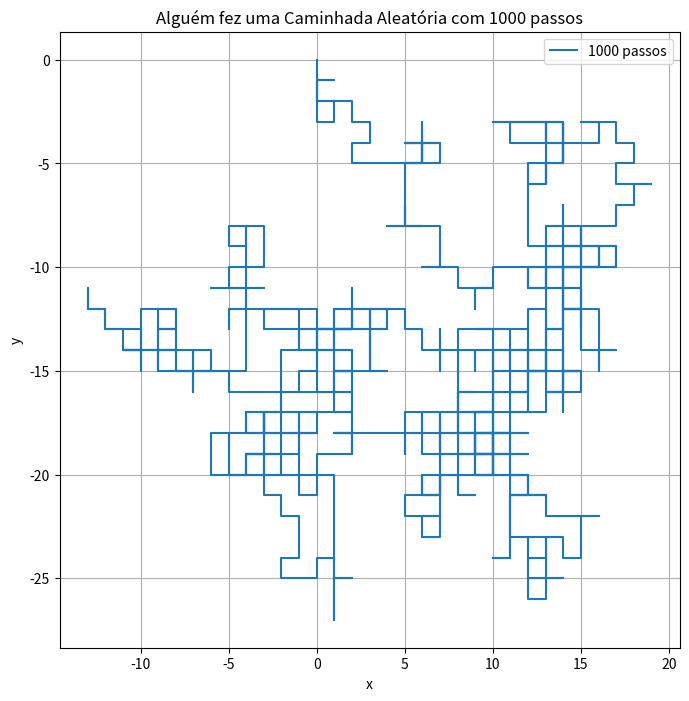
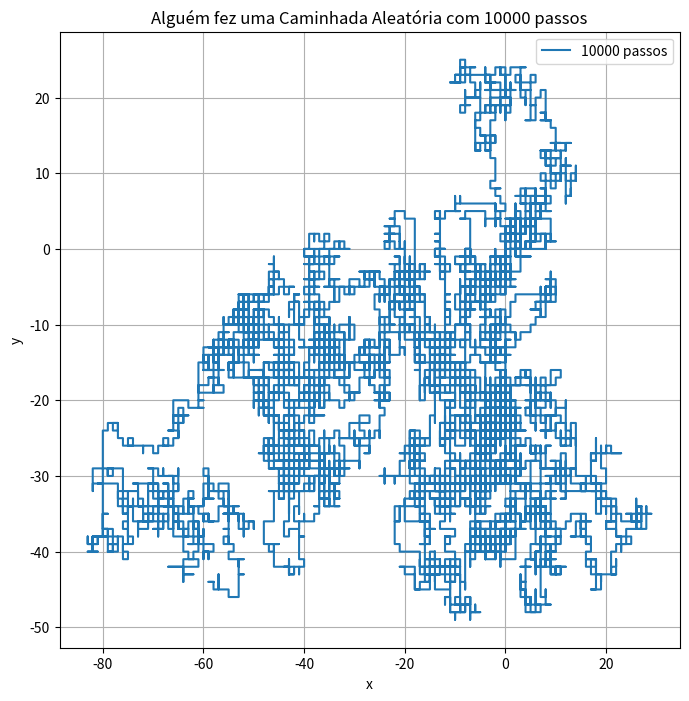
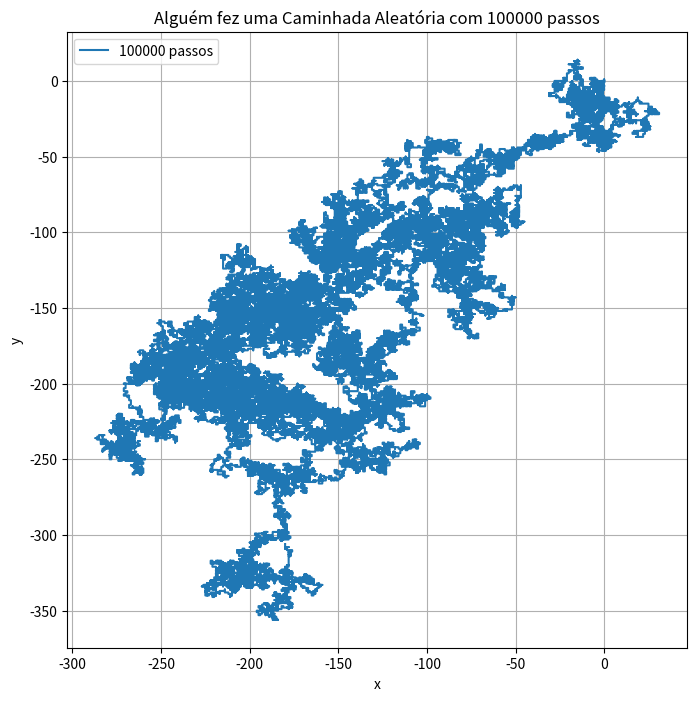
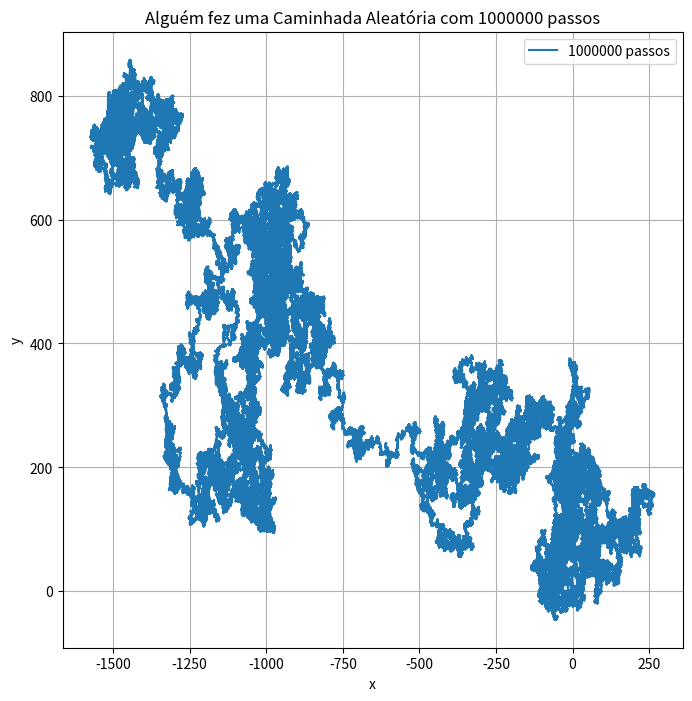

These figures' Python source, in order:
# Caminhadas Aleatórias

import numpy as np
import matplotlib.pyplot as plt

# Dimensões
passos = [10**3, 10**4, 10**5, 10**6]

# Posição inicial e listas que armazenam as posições
def movimentacao(passos):
    x, y = 0, 0
    pos_x = [x]
    pos_y = [y]

    for i in range(passos):
        direcao = np.random.randint(1, 5)

        if direcao == 1:
            y+=1
        elif direcao == 2:
            y-=1
        elif direcao == 3:
            x-=1
        elif direcao == 4:
            x+=1
        pos_x.append(x)
        pos_y.append(y)

    return pos_x, pos_y

for qtde_passos in passos:
    pos_x, pos_y = movimentacao(qtde_passos)

    plt.figure(figsize=(8, 8))
    plt.plot(pos_x, pos_y, label=f"{qtde_passos} passos")
    plt.title(f"Alguém fez uma Caminhada Aleatória com {qtde_passos} passos")
    plt.xlabel('x')
    plt.ylabel('y')
    plt.grid(True)
    plt.legend()
    plt.show()
